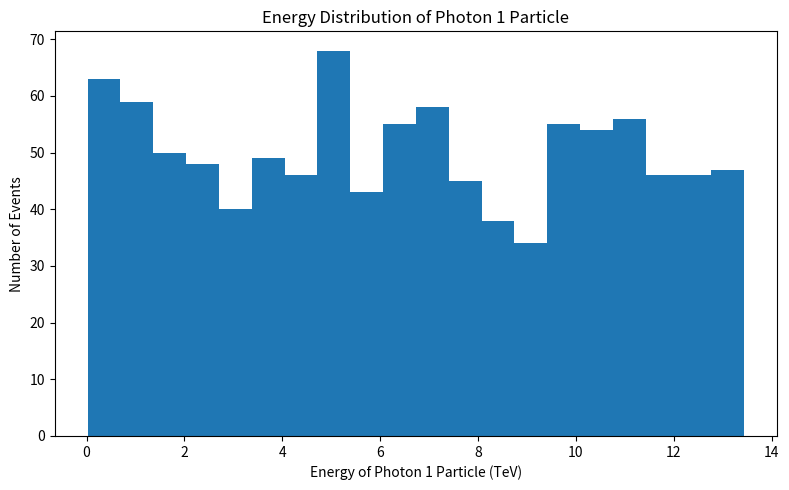
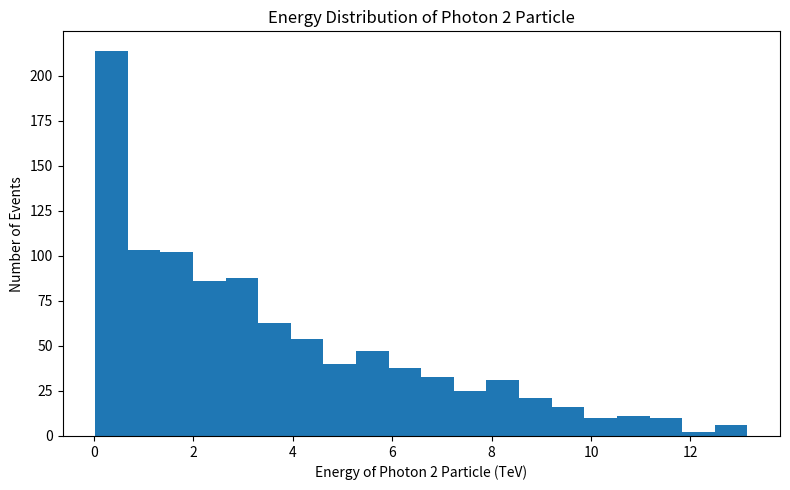
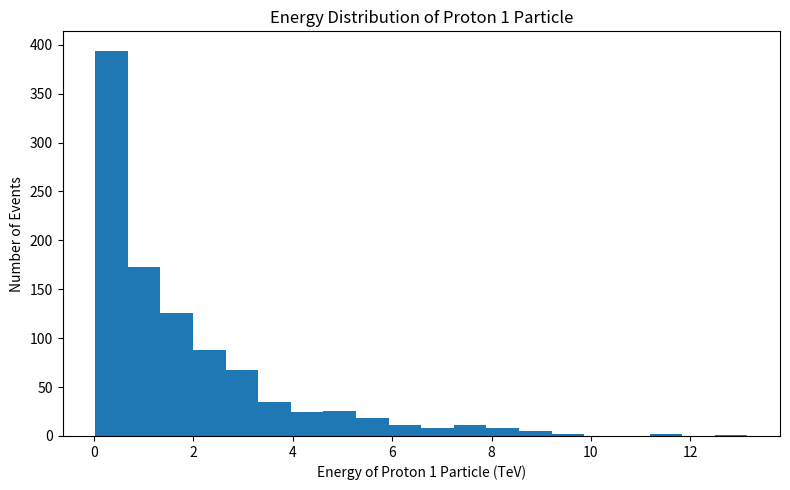
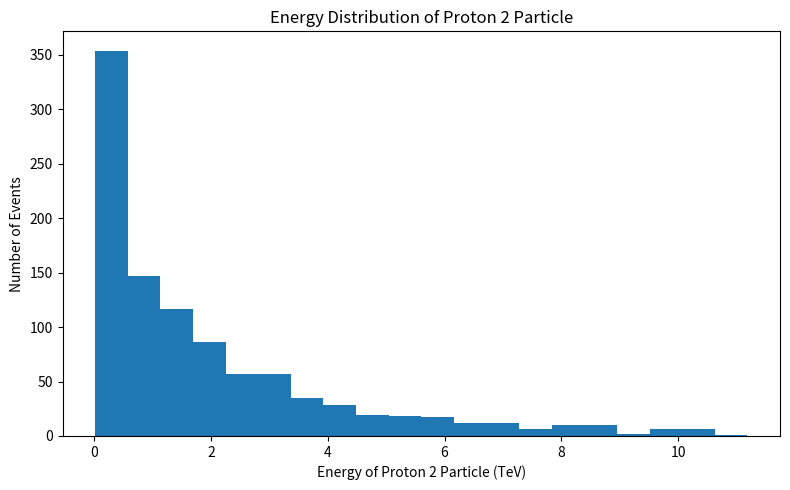

The matplotlib source for these figures, in order:
# chia function collision simulation va detection va fdata analysis
# function collision run all colllisions and detection function run cutoffs and select events
# function data analysis reads data file and draw histogram of energy distribution
# tach collision ra va gop det3ection va data analysis vao 1 file
# chay collision 67000000 lan de detection va data analysis run sau, de co the chon loc cac case muon phan tich

import math
import random

import matplotlib.pyplot as plt

TOTAL_ENERGY = 13.6  # TeV
TARGET_LOGGED_EVENTS = 1000
OUTPUT_FILE = "no_higgs_events.txt"

# Cuts
MIN_ENERGY = 0.02  # 20 GeV converted to TeV
PI = math.pi
ANGLE_RANGES = [
    (1 / 18 * PI, 17 / 18 * PI),  # 10 to 170 degrees
    (19 / 18 * PI, 35 / 18 * PI),  # 190 to 350 degrees
]


# Each final state returns (particles, state_label). "Higgs" is only a STATE
# label for the photon/photon/proton/proton final state -- it is not a particle,
# so it carries no energy or momentum of its own
def choose_final_state():
    r = random.random()
    if r < 0.25:
        return ["photon", "proton", "proton"], None
    elif r < 0.26:
        return ["photon", "photon", "proton", "proton"], "Higgs"
    elif r < 0.30:
        return ["photon", "photon", "proton", "proton"], "No Higgs"
    elif r < 0.50:
        return ["positron", "electron", "proton", "proton"], None
    elif r < 0.68:
        return ["muon", "antimuon", "proton", "proton"], None
    else:
        return ["neutron", "antineutron", "proton", "proton"], None


def is_valid_angle(theta):
    # Normalize to [0, 2*pi) for validation against the cut windows
    t = theta % (2 * PI)
    for low, high in ANGLE_RANGES:
        if low <= t <= high:
            return True
    return False


logged_count = 0
total_simulated_collisions = 0
all_energies = []

with open(OUTPUT_FILE, "w") as f:
    while logged_count < TARGET_LOGGED_EVENTS:
        total_simulated_collisions += 1
        particles, state = choose_final_state()

        n = len(particles)
        energies = []
        angles = []
        px_list = []
        pz_list = []
        total_px = 0.0
        total_pz = 0.0

        REMAINING_ENERGY = TOTAL_ENERGY

        # Kinematics for the first n-1 particles
        for j in range(n - 1):
            E = random.uniform(0.0, REMAINING_ENERGY)
            REMAINING_ENERGY -= E
            theta = random.uniform(0, 2 * PI)

            pz = E * math.cos(theta)
            px = E * math.sin(theta)

            energies.append(E)
            angles.append(theta)
            px_list.append(px)
            pz_list.append(pz)

            total_px += px
            total_pz += pz

        # Kinematics for the last particle
        E_last = REMAINING_ENERGY
        px_last = -total_px
        pz_last = -total_pz
        theta_last = math.atan2(px_last, pz_last)

        energies.append(E_last)
        angles.append(theta_last)
        px_list.append(px_last)
        pz_list.append(pz_last)

        # Does the whole event pass the energy + angle cuts?
        passes_cuts = all(
            E >= MIN_ENERGY and is_valid_angle(theta)
            for E, theta in zip(energies, angles)
        )

        # Build the particle rows once (shared by console and file).
        body = [
            f"State: {state}\n",
            f"N_Particles: {n}\n",
            f"{'Particle':<12} {'Energy(TeV)':<15} {'Angle(rad)':<15} {'p_x(TeV)':<15} {'p_z(TeV)':<15}\n",
        ]
        for particle, E, theta, px, pz in zip(
            particles, energies, angles, px_list, pz_list
        ):
            body.append(
                f"{particle:<12} {E:<15.6f} {theta % (2*PI):<15.6f} {px:<15.6f} {pz:<15.6f}\n"
            )

        # Print EVERY event/combination to the console, tagged with whether it
        # passed the kinematic cuts.
        cut_tag = "PASSED CUTS" if passes_cuts else "FAILED CUTS"
        print(f"___COLLISION: {total_simulated_collisions}___ [{cut_tag}]")
        for line in body:
            print(line, end="")
        print()

        # Export ONLY the 2-photon/2-proton states (Higgs + No Higgs) that pass
        # the cuts, up to the target number of logged events.
        if state in ("Higgs", "No Higgs") and passes_cuts:
            all_energies.extend(energies)
            logged_count += 1
            f.write(f"___EVENT_ID: {logged_count}___\n")
            for line in body:
                f.write(line)

#Graph all energies from the logged events
particle_energies = [[], [], [], []]

for i, energy in enumerate(all_energies):
    particle_energies[i % 4].append(energy)

particle_names = [
    "Photon 1",
    "Photon 2",
    "Proton 1",
    "Proton 2"
]

for i in range(4):
    plt.figure(figsize=(8, 5))
    plt.hist(particle_energies[i], bins=20)

    plt.xlabel(f"Energy of {particle_names[i]} Particle (TeV)")
    plt.ylabel("Number of Events")
    plt.title(f"Energy Distribution of {particle_names[i]} Particle")

    plt.tight_layout()
    filename = (
        particle_names[i]
        .lower()
        .replace(" ", "_")
        + "_energy_histogram.png"
    )
    plt.savefig(filename)
    print(f"Histogram saved to {filename}")
